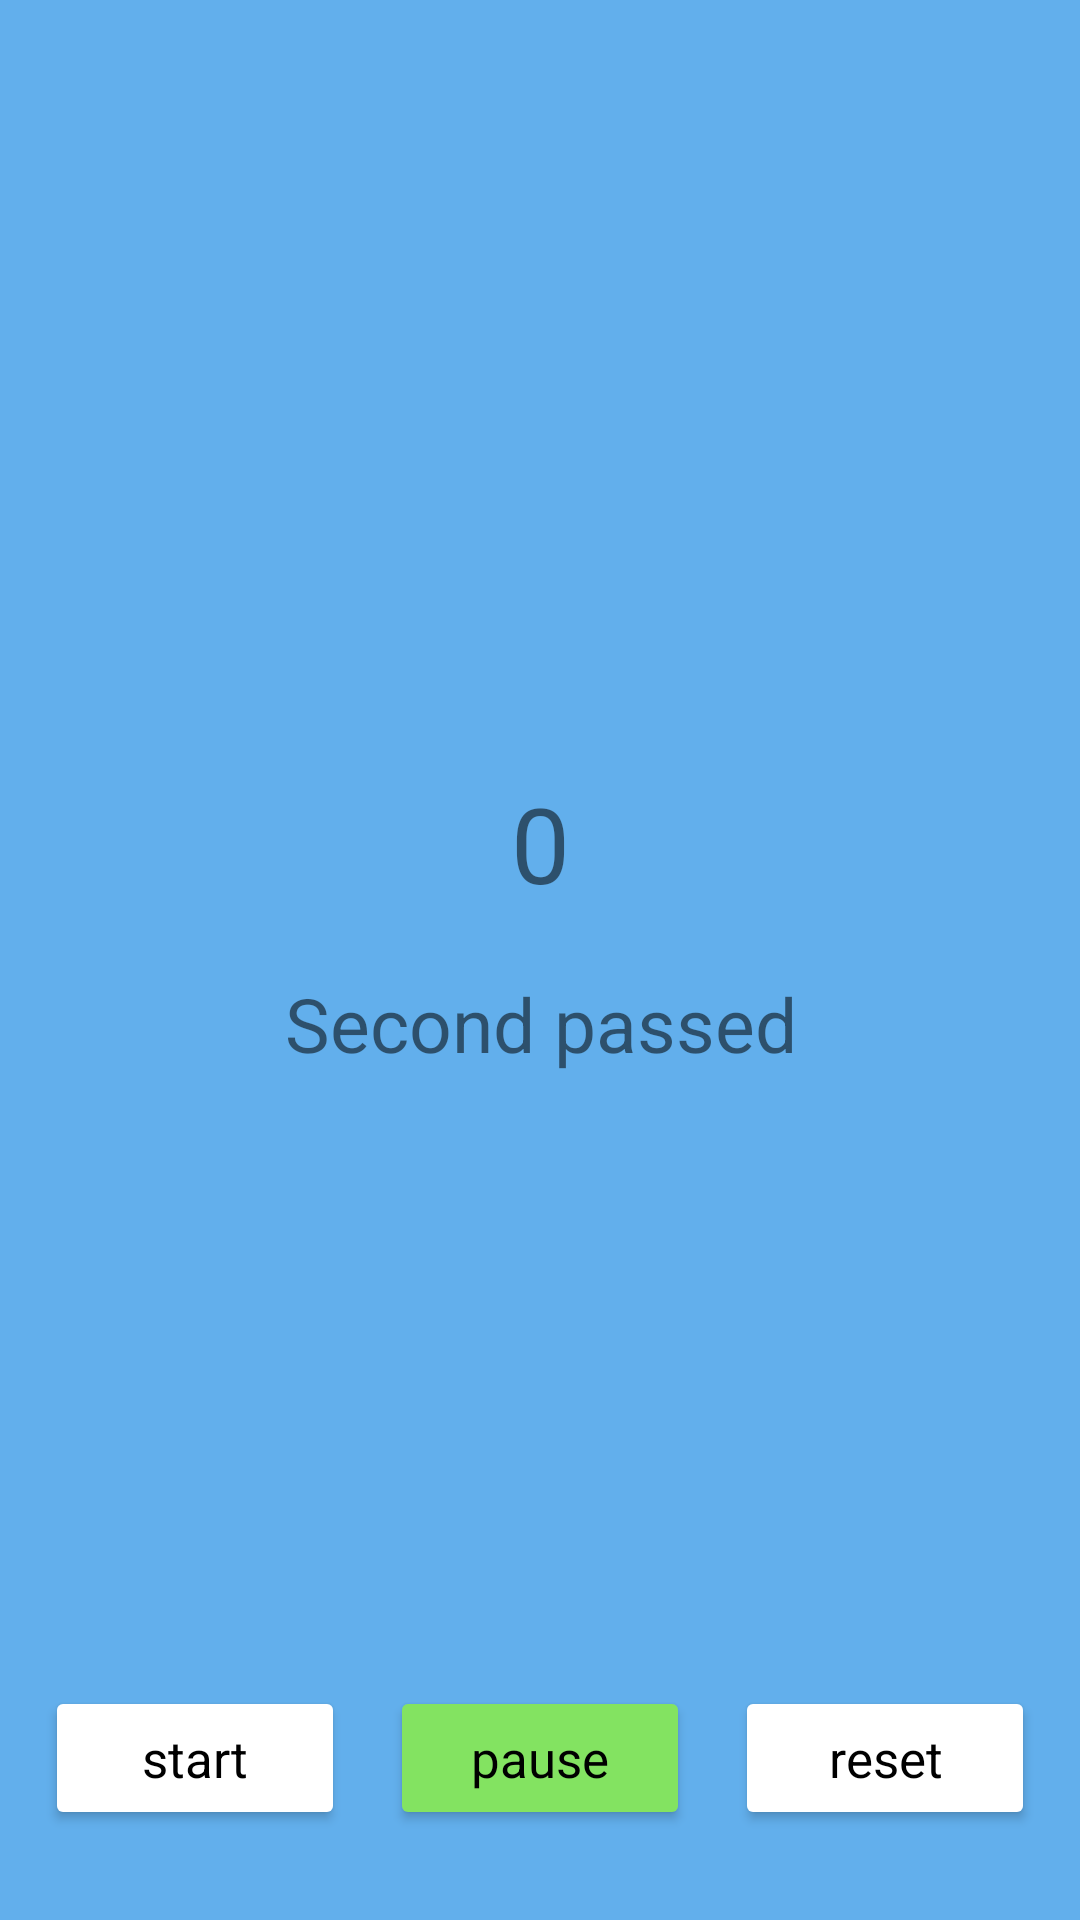

This screen was rendered from an Android layout file. Write that file and the resources it references.
<!-- AndroidManifest.xml: application theme Theme.MultithreadingFlow -->
<!-- res/layout/fragment_interface.xml -->
<?xml version="1.0" encoding="utf-8"?>
<androidx.constraintlayout.widget.ConstraintLayout xmlns:android="http://schemas.android.com/apk/res/android"
    xmlns:app="http://schemas.android.com/apk/res-auto"
    android:layout_width="match_parent"
    android:layout_height="match_parent"
    android:background="#62AFEC"
    android:paddingBottom="30dp">

    <TextView
        android:id="@+id/tvTimer"
        android:layout_width="wrap_content"
        android:layout_height="wrap_content"
        android:text="0"
        android:textSize="35sp"
        app:layout_constraintBottom_toTopOf="@+id/btnPause"
        app:layout_constraintEnd_toEndOf="parent"
        app:layout_constraintHorizontal_chainStyle="packed"
        app:layout_constraintStart_toStartOf="parent"
        app:layout_constraintTop_toTopOf="parent" />

    <TextView
        android:id="@+id/tvTextSecondPassed"
        android:layout_width="wrap_content"
        android:layout_height="wrap_content"
        android:layout_marginTop="20dp"
        android:text="@string/second_passed"
        android:textSize="25sp"
        app:layout_constraintEnd_toEndOf="@+id/tvTimer"
        app:layout_constraintStart_toStartOf="@+id/tvTimer"
        app:layout_constraintTop_toBottomOf="@+id/tvTimer" />

    <Button
        android:id="@+id/btnStart"
        style="@style/MaterialAlertDialog.Material3"
        android:layout_width="100dp"
        android:layout_height="wrap_content"
        android:backgroundTint="@color/white"
        android:text="@string/start"
        android:textColor="@color/black"
        android:textSize="17sp"
        app:layout_constraintBottom_toBottomOf="parent"
        app:layout_constraintEnd_toStartOf="@+id/btnPause"
        app:layout_constraintStart_toStartOf="parent" />

    <Button
        android:id="@+id/btnPause"
        style="@style/MaterialAlertDialog.Material3"
        android:layout_width="100dp"
        android:layout_height="wrap_content"
        android:backgroundTint="@color/active"
        android:text="@string/pause"
        android:textColor="@color/black"
        android:textSize="17sp"
        app:layout_constraintBottom_toBottomOf="parent"
        app:layout_constraintEnd_toStartOf="@+id/btnReset"
        app:layout_constraintStart_toEndOf="@+id/btnStart" />

    <Button
        android:id="@+id/btnReset"
        style="@style/MaterialAlertDialog.Material3"
        android:layout_width="100dp"
        android:layout_height="wrap_content"
        android:backgroundTint="@color/white"
        android:text="@string/reset"
        android:textColor="@color/black"
        android:textSize="17sp"
        app:layout_constraintBottom_toBottomOf="parent"
        app:layout_constraintEnd_toEndOf="parent"
        app:layout_constraintStart_toEndOf="@+id/btnPause" />


</androidx.constraintlayout.widget.ConstraintLayout>
<!-- resources referenced by this layout -->
<resources>
  <color name="active">#83E361</color>
  <color name="black">#FF000000</color>
  <color name="white">#FFFFFFFF</color>
  <string name="pause">pause</string>
  <string name="reset">reset</string>
  <string name="second_passed">Second passed</string>
  <string name="start">start</string>
  <style name="Theme.MultithreadingFlow" parent="Theme.MaterialComponents.DayNight.DarkActionBar">
          
          <item name="colorPrimary">@color/purple_500</item>
          <item name="colorPrimaryVariant">@color/purple_700</item>
          <item name="colorOnPrimary">@color/white</item>
          
          <item name="colorSecondary">@color/teal_200</item>
          <item name="colorSecondaryVariant">@color/teal_700</item>
          <item name="colorOnSecondary">@color/black</item>
          
          <item name="android:statusBarColor" tools:targetApi="l">?attr/colorPrimaryVariant</item>
          
      </style>
  <color name="purple_500">#FF6200EE</color>
  <color name="purple_700">#FF3700B3</color>
  <color name="teal_200">#FF03DAC5</color>
  <color name="teal_700">#FF018786</color>
</resources>
